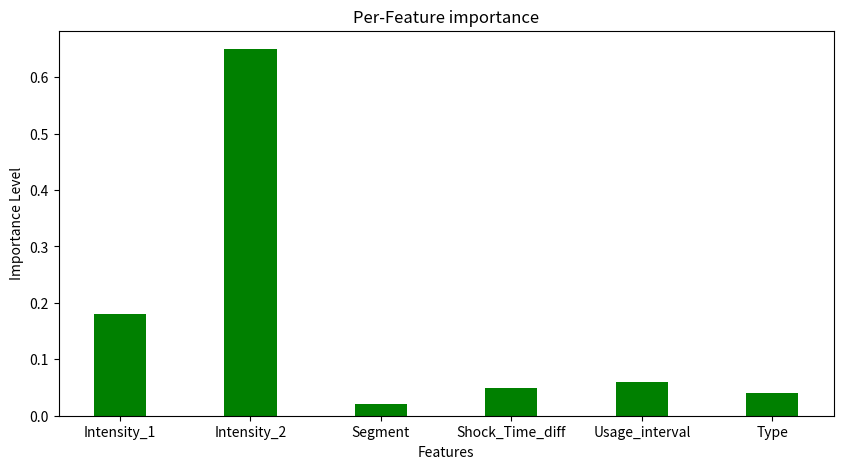

Generate this figure with matplotlib:
import matplotlib.pyplot as plt

# creating the dataset
data = {'Intensity_1': 0.18, 'Intensity_2': 0.65, 'Segment': 0.02,
        'Shock_Time_diff': 0.05, 'Usage_interval': 0.06, 'Type': 0.04}
courses = list(data.keys())
values = list(data.values())

fig = plt.figure(figsize=(10, 5))

# creating the bar plot
plt.bar(courses, values, color='green',
        width=0.4)

plt.xlabel("Features")
plt.ylabel("Importance Level")
plt.title("Per-Feature importance")
plt.show()